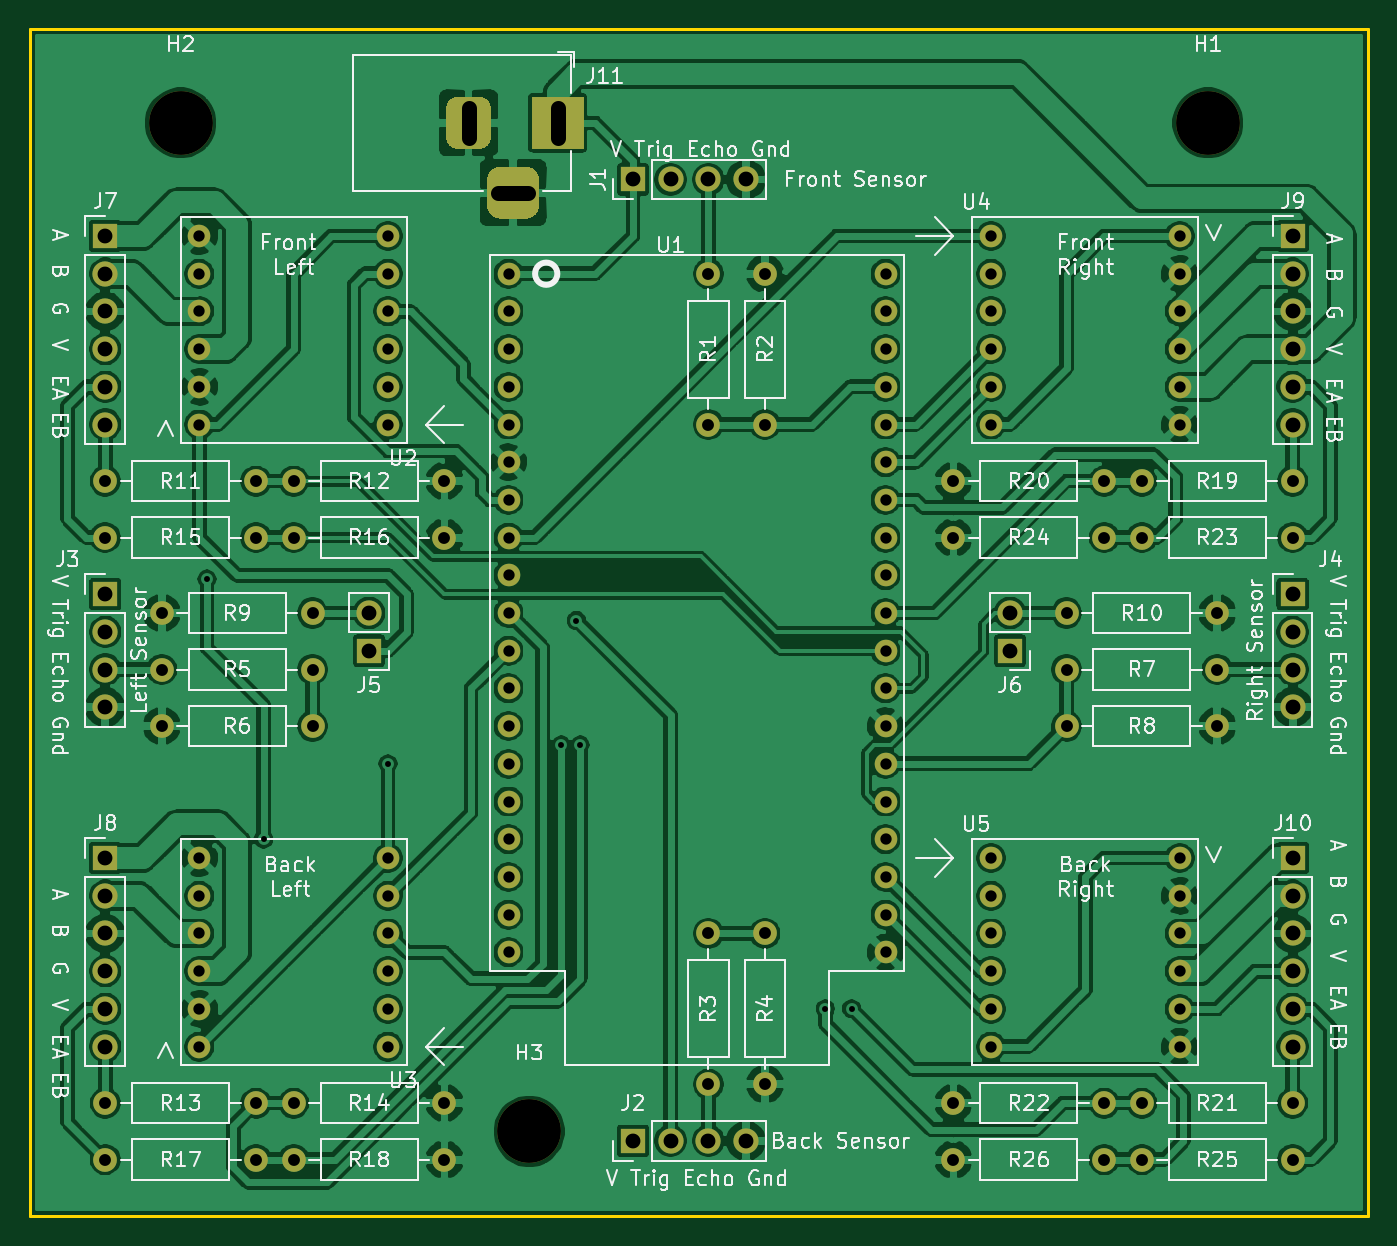
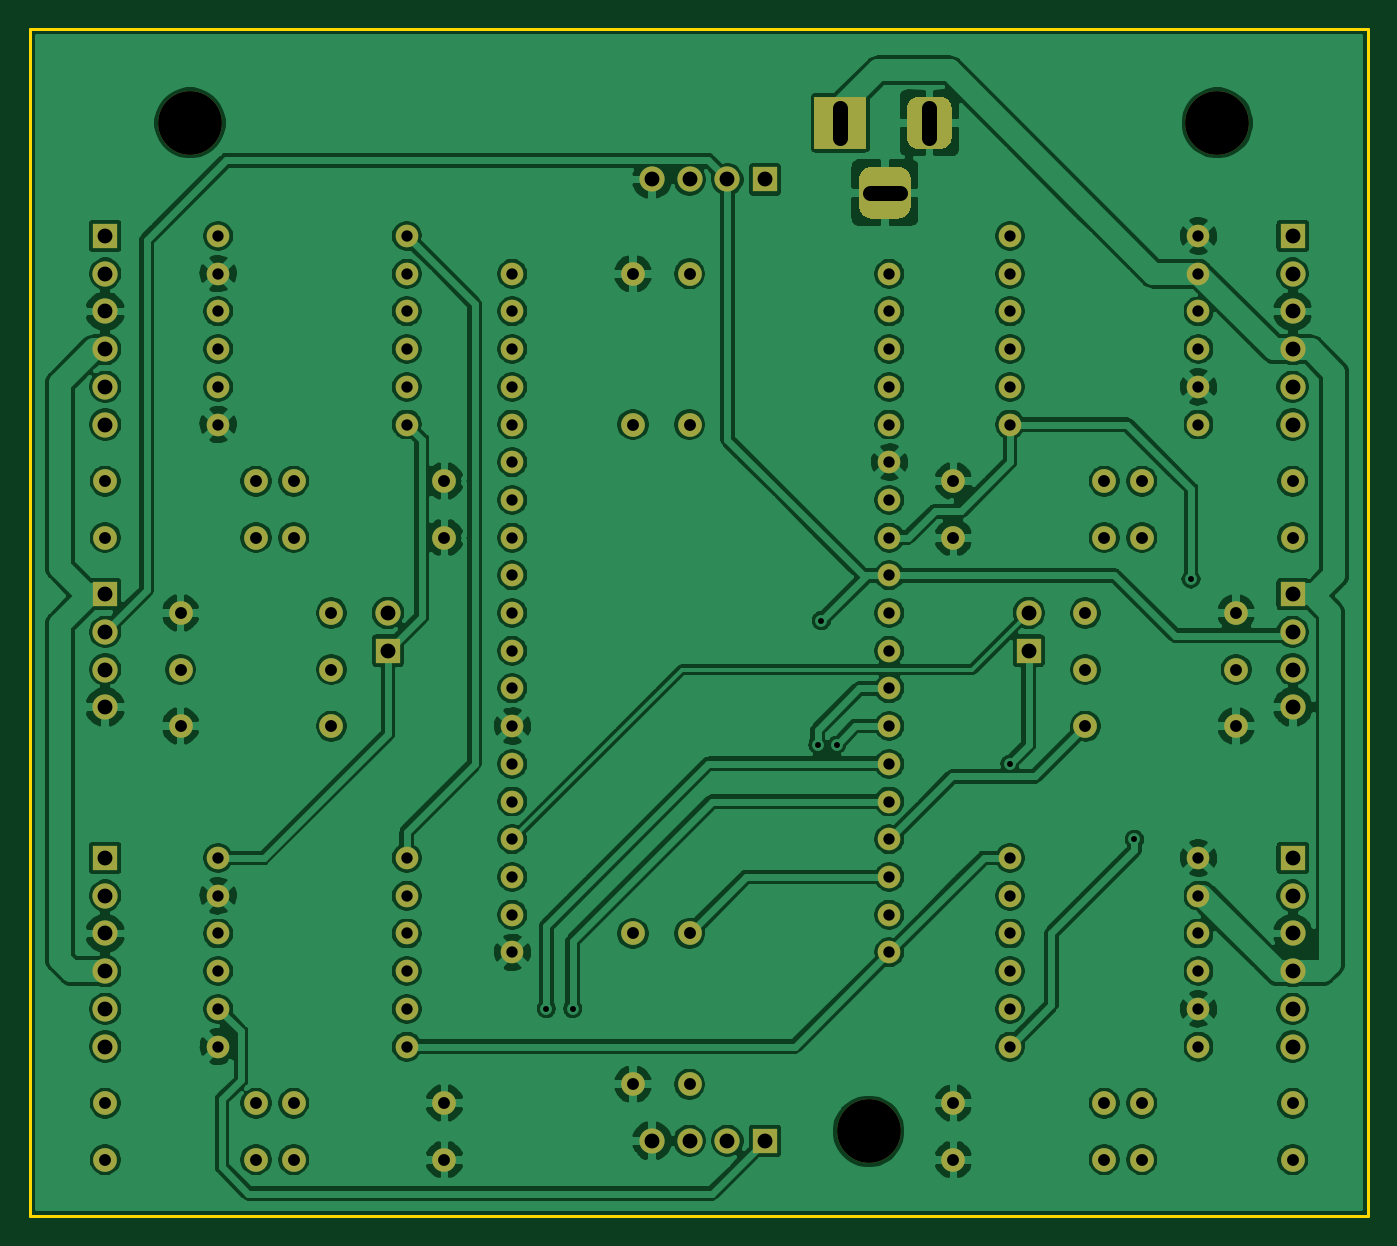
Circuit board: 11 layer files. Board 90.2 x 80.0 mm.
- bottom_copper: Mobile robot electronics-B_Cu.gbl (367980 bytes)
- bottom_mask: Mobile robot electronics-B_Mask.gbs (6184 bytes)
- paste: Mobile robot electronics-B_Paste.gbp (511 bytes)
- bottom_silk: Mobile robot electronics-B_SilkS.gbo (6187 bytes)
- outline: Mobile robot electronics-Edge_Cuts.gm1 (747 bytes)
- top_copper: Mobile robot electronics-F_Cu.gtl (384429 bytes)
- top_mask: Mobile robot electronics-F_Mask.gts (6184 bytes)
- paste: Mobile robot electronics-F_Paste.gtp (511 bytes)
- top_silk: Mobile robot electronics-F_SilkS.gto (92535 bytes)
- drill: Mobile robot electronics-NPTH.drl (332 bytes)
- drill: Mobile robot electronics-PTH.drl (3174 bytes)

=== bottom_copper: Mobile robot electronics-B_Cu.gbl (367980 bytes, source omitted) ===
=== bottom_mask: Mobile robot electronics-B_Mask.gbs ===
G04 #@! TF.GenerationSoftware,KiCad,Pcbnew,(5.1.9)-1*
G04 #@! TF.CreationDate,2021-05-03T12:15:15+12:00*
G04 #@! TF.ProjectId,Mobile robot electronics,4d6f6269-6c65-4207-926f-626f7420656c,rev?*
G04 #@! TF.SameCoordinates,Original*
G04 #@! TF.FileFunction,Soldermask,Bot*
G04 #@! TF.FilePolarity,Negative*
%FSLAX46Y46*%
G04 Gerber Fmt 4.6, Leading zero omitted, Abs format (unit mm)*
G04 Created by KiCad (PCBNEW (5.1.9)-1) date 2021-05-03 12:15:15*
%MOMM*%
%LPD*%
G01*
G04 APERTURE LIST*
%ADD10C,4.300000*%
%ADD11C,1.524000*%
%ADD12R,3.500000X3.500000*%
%ADD13O,1.700000X1.700000*%
%ADD14R,1.700000X1.700000*%
%ADD15C,1.600000*%
%ADD16O,1.600000X1.600000*%
G04 APERTURE END LIST*
D10*
X66675000Y-109855000D03*
X43180000Y-41910000D03*
X112395000Y-41910000D03*
D11*
X90674000Y-97790000D03*
X90674000Y-95250000D03*
X90674000Y-92710000D03*
X90674000Y-90170000D03*
X90674000Y-87630000D03*
X90674000Y-85090000D03*
X90674000Y-82550000D03*
X90674000Y-80010000D03*
X90674000Y-77470000D03*
X90674000Y-74930000D03*
X90674000Y-72390000D03*
X90674000Y-69850000D03*
X90674000Y-67310000D03*
X90674000Y-64770000D03*
X90674000Y-62230000D03*
X90674000Y-59690000D03*
X90674000Y-57150000D03*
X90674000Y-54610000D03*
X90674000Y-52070000D03*
X65274000Y-97790000D03*
X65274000Y-95250000D03*
X65274000Y-92710000D03*
X65274000Y-90170000D03*
X65274000Y-87630000D03*
X65274000Y-85090000D03*
X65274000Y-82550000D03*
X65274000Y-80010000D03*
X65274000Y-77470000D03*
X65274000Y-74930000D03*
X65274000Y-72390000D03*
X65274000Y-69850000D03*
X65274000Y-67310000D03*
X65274000Y-64770000D03*
X65274000Y-62230000D03*
X65274000Y-59690000D03*
X65274000Y-57150000D03*
X65274000Y-54610000D03*
X65274000Y-52070000D03*
G36*
G01*
X63830000Y-47485000D02*
X63830000Y-45735000D01*
G75*
G02*
X64705000Y-44860000I875000J0D01*
G01*
X66455000Y-44860000D01*
G75*
G02*
X67330000Y-45735000I0J-875000D01*
G01*
X67330000Y-47485000D01*
G75*
G02*
X66455000Y-48360000I-875000J0D01*
G01*
X64705000Y-48360000D01*
G75*
G02*
X63830000Y-47485000I0J875000D01*
G01*
G37*
G36*
G01*
X61080000Y-42910000D02*
X61080000Y-40910000D01*
G75*
G02*
X61830000Y-40160000I750000J0D01*
G01*
X63330000Y-40160000D01*
G75*
G02*
X64080000Y-40910000I0J-750000D01*
G01*
X64080000Y-42910000D01*
G75*
G02*
X63330000Y-43660000I-750000J0D01*
G01*
X61830000Y-43660000D01*
G75*
G02*
X61080000Y-42910000I0J750000D01*
G01*
G37*
D12*
X68580000Y-41910000D03*
D13*
X81280000Y-45720000D03*
X78740000Y-45720000D03*
X76200000Y-45720000D03*
D14*
X73660000Y-45720000D03*
X73660000Y-110490000D03*
D13*
X76200000Y-110490000D03*
X78740000Y-110490000D03*
X81280000Y-110490000D03*
D14*
X38100000Y-73660000D03*
D13*
X38100000Y-76200000D03*
X38100000Y-78740000D03*
X38100000Y-81280000D03*
X118110000Y-81280000D03*
X118110000Y-78740000D03*
X118110000Y-76200000D03*
D14*
X118110000Y-73660000D03*
X55880000Y-77470000D03*
D13*
X55880000Y-74930000D03*
X99060000Y-74930000D03*
D14*
X99060000Y-77470000D03*
D13*
X38100000Y-62230000D03*
X38100000Y-59690000D03*
X38100000Y-57150000D03*
X38100000Y-54610000D03*
X38100000Y-52070000D03*
D14*
X38100000Y-49530000D03*
D13*
X38100000Y-104140000D03*
X38100000Y-101600000D03*
X38100000Y-99060000D03*
X38100000Y-96520000D03*
X38100000Y-93980000D03*
D14*
X38100000Y-91440000D03*
X118110000Y-49530000D03*
D13*
X118110000Y-52070000D03*
X118110000Y-54610000D03*
X118110000Y-57150000D03*
X118110000Y-59690000D03*
X118110000Y-62230000D03*
D14*
X118110000Y-91440000D03*
D13*
X118110000Y-93980000D03*
X118110000Y-96520000D03*
X118110000Y-99060000D03*
X118110000Y-101600000D03*
X118110000Y-104140000D03*
D15*
X78740000Y-52070000D03*
D16*
X78740000Y-62230000D03*
X82550000Y-52070000D03*
D15*
X82550000Y-62230000D03*
X78740000Y-106680000D03*
D16*
X78740000Y-96520000D03*
X82550000Y-106680000D03*
D15*
X82550000Y-96520000D03*
X41910000Y-78740000D03*
D16*
X52070000Y-78740000D03*
X41910000Y-82550000D03*
D15*
X52070000Y-82550000D03*
X113030000Y-78740000D03*
D16*
X102870000Y-78740000D03*
X113030000Y-82550000D03*
D15*
X102870000Y-82550000D03*
X52070000Y-74930000D03*
D16*
X41910000Y-74930000D03*
X113030000Y-74930000D03*
D15*
X102870000Y-74930000D03*
D16*
X48260000Y-66040000D03*
D15*
X38100000Y-66040000D03*
D16*
X60960000Y-66040000D03*
D15*
X50800000Y-66040000D03*
D16*
X48260000Y-107950000D03*
D15*
X38100000Y-107950000D03*
D16*
X60960000Y-107950000D03*
D15*
X50800000Y-107950000D03*
X38100000Y-69850000D03*
D16*
X48260000Y-69850000D03*
D15*
X50800000Y-69850000D03*
D16*
X60960000Y-69850000D03*
D15*
X38100000Y-111760000D03*
D16*
X48260000Y-111760000D03*
D15*
X50800000Y-111760000D03*
D16*
X60960000Y-111760000D03*
X107950000Y-66040000D03*
D15*
X118110000Y-66040000D03*
D16*
X95250000Y-66040000D03*
D15*
X105410000Y-66040000D03*
D16*
X107950000Y-107950000D03*
D15*
X118110000Y-107950000D03*
D16*
X95250000Y-107950000D03*
D15*
X105410000Y-107950000D03*
X118110000Y-69850000D03*
D16*
X107950000Y-69850000D03*
D15*
X105410000Y-69850000D03*
D16*
X95250000Y-69850000D03*
D15*
X118110000Y-111760000D03*
D16*
X107950000Y-111760000D03*
D15*
X105410000Y-111760000D03*
D16*
X95250000Y-111760000D03*
D11*
X44450000Y-57150000D03*
X44450000Y-49530000D03*
X44450000Y-52070000D03*
X44450000Y-54610000D03*
X44450000Y-59690000D03*
X57150000Y-52070000D03*
X57150000Y-54610000D03*
X44450000Y-62230000D03*
X57150000Y-49530000D03*
X57150000Y-62230000D03*
X57150000Y-57150000D03*
X57150000Y-59690000D03*
X57150000Y-101600000D03*
X57150000Y-99060000D03*
X57150000Y-104140000D03*
X57150000Y-91440000D03*
X44450000Y-104140000D03*
X57150000Y-96520000D03*
X57150000Y-93980000D03*
X44450000Y-101600000D03*
X44450000Y-96520000D03*
X44450000Y-93980000D03*
X44450000Y-91440000D03*
X44450000Y-99060000D03*
X110490000Y-54610000D03*
X110490000Y-62230000D03*
X110490000Y-59690000D03*
X110490000Y-57150000D03*
X110490000Y-52070000D03*
X97790000Y-59690000D03*
X97790000Y-57150000D03*
X110490000Y-49530000D03*
X97790000Y-62230000D03*
X97790000Y-49530000D03*
X97790000Y-54610000D03*
X97790000Y-52070000D03*
X97790000Y-93980000D03*
X97790000Y-96520000D03*
X97790000Y-91440000D03*
X97790000Y-104140000D03*
X110490000Y-91440000D03*
X97790000Y-99060000D03*
X97790000Y-101600000D03*
X110490000Y-93980000D03*
X110490000Y-99060000D03*
X110490000Y-101600000D03*
X110490000Y-104140000D03*
X110490000Y-96520000D03*
M02*

=== paste: Mobile robot electronics-B_Paste.gbp ===
G04 #@! TF.GenerationSoftware,KiCad,Pcbnew,(5.1.9)-1*
G04 #@! TF.CreationDate,2021-05-03T12:15:15+12:00*
G04 #@! TF.ProjectId,Mobile robot electronics,4d6f6269-6c65-4207-926f-626f7420656c,rev?*
G04 #@! TF.SameCoordinates,Original*
G04 #@! TF.FileFunction,Paste,Bot*
G04 #@! TF.FilePolarity,Positive*
%FSLAX46Y46*%
G04 Gerber Fmt 4.6, Leading zero omitted, Abs format (unit mm)*
G04 Created by KiCad (PCBNEW (5.1.9)-1) date 2021-05-03 12:15:15*
%MOMM*%
%LPD*%
G01*
G04 APERTURE LIST*
G04 APERTURE END LIST*
M02*

=== bottom_silk: Mobile robot electronics-B_SilkS.gbo ===
G04 #@! TF.GenerationSoftware,KiCad,Pcbnew,(5.1.9)-1*
G04 #@! TF.CreationDate,2021-05-03T12:15:15+12:00*
G04 #@! TF.ProjectId,Mobile robot electronics,4d6f6269-6c65-4207-926f-626f7420656c,rev?*
G04 #@! TF.SameCoordinates,Original*
G04 #@! TF.FileFunction,Legend,Bot*
G04 #@! TF.FilePolarity,Positive*
%FSLAX46Y46*%
G04 Gerber Fmt 4.6, Leading zero omitted, Abs format (unit mm)*
G04 Created by KiCad (PCBNEW (5.1.9)-1) date 2021-05-03 12:15:15*
%MOMM*%
%LPD*%
G01*
G04 APERTURE LIST*
%ADD10C,4.300000*%
%ADD11C,1.524000*%
%ADD12R,3.500000X3.500000*%
%ADD13O,1.700000X1.700000*%
%ADD14R,1.700000X1.700000*%
%ADD15C,1.600000*%
%ADD16O,1.600000X1.600000*%
G04 APERTURE END LIST*
%LPC*%
D10*
X66675000Y-109855000D03*
X43180000Y-41910000D03*
X112395000Y-41910000D03*
D11*
X90674000Y-97790000D03*
X90674000Y-95250000D03*
X90674000Y-92710000D03*
X90674000Y-90170000D03*
X90674000Y-87630000D03*
X90674000Y-85090000D03*
X90674000Y-82550000D03*
X90674000Y-80010000D03*
X90674000Y-77470000D03*
X90674000Y-74930000D03*
X90674000Y-72390000D03*
X90674000Y-69850000D03*
X90674000Y-67310000D03*
X90674000Y-64770000D03*
X90674000Y-62230000D03*
X90674000Y-59690000D03*
X90674000Y-57150000D03*
X90674000Y-54610000D03*
X90674000Y-52070000D03*
X65274000Y-97790000D03*
X65274000Y-95250000D03*
X65274000Y-92710000D03*
X65274000Y-90170000D03*
X65274000Y-87630000D03*
X65274000Y-85090000D03*
X65274000Y-82550000D03*
X65274000Y-80010000D03*
X65274000Y-77470000D03*
X65274000Y-74930000D03*
X65274000Y-72390000D03*
X65274000Y-69850000D03*
X65274000Y-67310000D03*
X65274000Y-64770000D03*
X65274000Y-62230000D03*
X65274000Y-59690000D03*
X65274000Y-57150000D03*
X65274000Y-54610000D03*
X65274000Y-52070000D03*
G36*
G01*
X63830000Y-47485000D02*
X63830000Y-45735000D01*
G75*
G02*
X64705000Y-44860000I875000J0D01*
G01*
X66455000Y-44860000D01*
G75*
G02*
X67330000Y-45735000I0J-875000D01*
G01*
X67330000Y-47485000D01*
G75*
G02*
X66455000Y-48360000I-875000J0D01*
G01*
X64705000Y-48360000D01*
G75*
G02*
X63830000Y-47485000I0J875000D01*
G01*
G37*
G36*
G01*
X61080000Y-42910000D02*
X61080000Y-40910000D01*
G75*
G02*
X61830000Y-40160000I750000J0D01*
G01*
X63330000Y-40160000D01*
G75*
G02*
X64080000Y-40910000I0J-750000D01*
G01*
X64080000Y-42910000D01*
G75*
G02*
X63330000Y-43660000I-750000J0D01*
G01*
X61830000Y-43660000D01*
G75*
G02*
X61080000Y-42910000I0J750000D01*
G01*
G37*
D12*
X68580000Y-41910000D03*
D13*
X81280000Y-45720000D03*
X78740000Y-45720000D03*
X76200000Y-45720000D03*
D14*
X73660000Y-45720000D03*
X73660000Y-110490000D03*
D13*
X76200000Y-110490000D03*
X78740000Y-110490000D03*
X81280000Y-110490000D03*
D14*
X38100000Y-73660000D03*
D13*
X38100000Y-76200000D03*
X38100000Y-78740000D03*
X38100000Y-81280000D03*
X118110000Y-81280000D03*
X118110000Y-78740000D03*
X118110000Y-76200000D03*
D14*
X118110000Y-73660000D03*
X55880000Y-77470000D03*
D13*
X55880000Y-74930000D03*
X99060000Y-74930000D03*
D14*
X99060000Y-77470000D03*
D13*
X38100000Y-62230000D03*
X38100000Y-59690000D03*
X38100000Y-57150000D03*
X38100000Y-54610000D03*
X38100000Y-52070000D03*
D14*
X38100000Y-49530000D03*
D13*
X38100000Y-104140000D03*
X38100000Y-101600000D03*
X38100000Y-99060000D03*
X38100000Y-96520000D03*
X38100000Y-93980000D03*
D14*
X38100000Y-91440000D03*
X118110000Y-49530000D03*
D13*
X118110000Y-52070000D03*
X118110000Y-54610000D03*
X118110000Y-57150000D03*
X118110000Y-59690000D03*
X118110000Y-62230000D03*
D14*
X118110000Y-91440000D03*
D13*
X118110000Y-93980000D03*
X118110000Y-96520000D03*
X118110000Y-99060000D03*
X118110000Y-101600000D03*
X118110000Y-104140000D03*
D15*
X78740000Y-52070000D03*
D16*
X78740000Y-62230000D03*
X82550000Y-52070000D03*
D15*
X82550000Y-62230000D03*
X78740000Y-106680000D03*
D16*
X78740000Y-96520000D03*
X82550000Y-106680000D03*
D15*
X82550000Y-96520000D03*
X41910000Y-78740000D03*
D16*
X52070000Y-78740000D03*
X41910000Y-82550000D03*
D15*
X52070000Y-82550000D03*
X113030000Y-78740000D03*
D16*
X102870000Y-78740000D03*
X113030000Y-82550000D03*
D15*
X102870000Y-82550000D03*
X52070000Y-74930000D03*
D16*
X41910000Y-74930000D03*
X113030000Y-74930000D03*
D15*
X102870000Y-74930000D03*
D16*
X48260000Y-66040000D03*
D15*
X38100000Y-66040000D03*
D16*
X60960000Y-66040000D03*
D15*
X50800000Y-66040000D03*
D16*
X48260000Y-107950000D03*
D15*
X38100000Y-107950000D03*
D16*
X60960000Y-107950000D03*
D15*
X50800000Y-107950000D03*
X38100000Y-69850000D03*
D16*
X48260000Y-69850000D03*
D15*
X50800000Y-69850000D03*
D16*
X60960000Y-69850000D03*
D15*
X38100000Y-111760000D03*
D16*
X48260000Y-111760000D03*
D15*
X50800000Y-111760000D03*
D16*
X60960000Y-111760000D03*
X107950000Y-66040000D03*
D15*
X118110000Y-66040000D03*
D16*
X95250000Y-66040000D03*
D15*
X105410000Y-66040000D03*
D16*
X107950000Y-107950000D03*
D15*
X118110000Y-107950000D03*
D16*
X95250000Y-107950000D03*
D15*
X105410000Y-107950000D03*
X118110000Y-69850000D03*
D16*
X107950000Y-69850000D03*
D15*
X105410000Y-69850000D03*
D16*
X95250000Y-69850000D03*
D15*
X118110000Y-111760000D03*
D16*
X107950000Y-111760000D03*
D15*
X105410000Y-111760000D03*
D16*
X95250000Y-111760000D03*
D11*
X44450000Y-57150000D03*
X44450000Y-49530000D03*
X44450000Y-52070000D03*
X44450000Y-54610000D03*
X44450000Y-59690000D03*
X57150000Y-52070000D03*
X57150000Y-54610000D03*
X44450000Y-62230000D03*
X57150000Y-49530000D03*
X57150000Y-62230000D03*
X57150000Y-57150000D03*
X57150000Y-59690000D03*
X57150000Y-101600000D03*
X57150000Y-99060000D03*
X57150000Y-104140000D03*
X57150000Y-91440000D03*
X44450000Y-104140000D03*
X57150000Y-96520000D03*
X57150000Y-93980000D03*
X44450000Y-101600000D03*
X44450000Y-96520000D03*
X44450000Y-93980000D03*
X44450000Y-91440000D03*
X44450000Y-99060000D03*
X110490000Y-54610000D03*
X110490000Y-62230000D03*
X110490000Y-59690000D03*
X110490000Y-57150000D03*
X110490000Y-52070000D03*
X97790000Y-59690000D03*
X97790000Y-57150000D03*
X110490000Y-49530000D03*
X97790000Y-62230000D03*
X97790000Y-49530000D03*
X97790000Y-54610000D03*
X97790000Y-52070000D03*
X97790000Y-93980000D03*
X97790000Y-96520000D03*
X97790000Y-91440000D03*
X97790000Y-104140000D03*
X110490000Y-91440000D03*
X97790000Y-99060000D03*
X97790000Y-101600000D03*
X110490000Y-93980000D03*
X110490000Y-99060000D03*
X110490000Y-101600000D03*
X110490000Y-104140000D03*
X110490000Y-96520000D03*
M02*

=== outline: Mobile robot electronics-Edge_Cuts.gm1 ===
G04 #@! TF.GenerationSoftware,KiCad,Pcbnew,(5.1.9)-1*
G04 #@! TF.CreationDate,2021-05-03T12:15:15+12:00*
G04 #@! TF.ProjectId,Mobile robot electronics,4d6f6269-6c65-4207-926f-626f7420656c,rev?*
G04 #@! TF.SameCoordinates,Original*
G04 #@! TF.FileFunction,Profile,NP*
%FSLAX46Y46*%
G04 Gerber Fmt 4.6, Leading zero omitted, Abs format (unit mm)*
G04 Created by KiCad (PCBNEW (5.1.9)-1) date 2021-05-03 12:15:15*
%MOMM*%
%LPD*%
G01*
G04 APERTURE LIST*
G04 #@! TA.AperFunction,Profile*
%ADD10C,0.200000*%
G04 #@! TD*
G04 APERTURE END LIST*
D10*
X123190000Y-35560000D02*
X123190000Y-115570000D01*
X33020000Y-35560000D02*
X123190000Y-35560000D01*
X33020000Y-115570000D02*
X33020000Y-35560000D01*
X123190000Y-115570000D02*
X33020000Y-115570000D01*
M02*

=== top_copper: Mobile robot electronics-F_Cu.gtl (384429 bytes, source omitted) ===
=== top_mask: Mobile robot electronics-F_Mask.gts ===
G04 #@! TF.GenerationSoftware,KiCad,Pcbnew,(5.1.9)-1*
G04 #@! TF.CreationDate,2021-05-03T12:15:15+12:00*
G04 #@! TF.ProjectId,Mobile robot electronics,4d6f6269-6c65-4207-926f-626f7420656c,rev?*
G04 #@! TF.SameCoordinates,Original*
G04 #@! TF.FileFunction,Soldermask,Top*
G04 #@! TF.FilePolarity,Negative*
%FSLAX46Y46*%
G04 Gerber Fmt 4.6, Leading zero omitted, Abs format (unit mm)*
G04 Created by KiCad (PCBNEW (5.1.9)-1) date 2021-05-03 12:15:15*
%MOMM*%
%LPD*%
G01*
G04 APERTURE LIST*
%ADD10C,4.300000*%
%ADD11C,1.524000*%
%ADD12R,3.500000X3.500000*%
%ADD13O,1.700000X1.700000*%
%ADD14R,1.700000X1.700000*%
%ADD15C,1.600000*%
%ADD16O,1.600000X1.600000*%
G04 APERTURE END LIST*
D10*
X66675000Y-109855000D03*
X43180000Y-41910000D03*
X112395000Y-41910000D03*
D11*
X90674000Y-97790000D03*
X90674000Y-95250000D03*
X90674000Y-92710000D03*
X90674000Y-90170000D03*
X90674000Y-87630000D03*
X90674000Y-85090000D03*
X90674000Y-82550000D03*
X90674000Y-80010000D03*
X90674000Y-77470000D03*
X90674000Y-74930000D03*
X90674000Y-72390000D03*
X90674000Y-69850000D03*
X90674000Y-67310000D03*
X90674000Y-64770000D03*
X90674000Y-62230000D03*
X90674000Y-59690000D03*
X90674000Y-57150000D03*
X90674000Y-54610000D03*
X90674000Y-52070000D03*
X65274000Y-97790000D03*
X65274000Y-95250000D03*
X65274000Y-92710000D03*
X65274000Y-90170000D03*
X65274000Y-87630000D03*
X65274000Y-85090000D03*
X65274000Y-82550000D03*
X65274000Y-80010000D03*
X65274000Y-77470000D03*
X65274000Y-74930000D03*
X65274000Y-72390000D03*
X65274000Y-69850000D03*
X65274000Y-67310000D03*
X65274000Y-64770000D03*
X65274000Y-62230000D03*
X65274000Y-59690000D03*
X65274000Y-57150000D03*
X65274000Y-54610000D03*
X65274000Y-52070000D03*
G36*
G01*
X63830000Y-47485000D02*
X63830000Y-45735000D01*
G75*
G02*
X64705000Y-44860000I875000J0D01*
G01*
X66455000Y-44860000D01*
G75*
G02*
X67330000Y-45735000I0J-875000D01*
G01*
X67330000Y-47485000D01*
G75*
G02*
X66455000Y-48360000I-875000J0D01*
G01*
X64705000Y-48360000D01*
G75*
G02*
X63830000Y-47485000I0J875000D01*
G01*
G37*
G36*
G01*
X61080000Y-42910000D02*
X61080000Y-40910000D01*
G75*
G02*
X61830000Y-40160000I750000J0D01*
G01*
X63330000Y-40160000D01*
G75*
G02*
X64080000Y-40910000I0J-750000D01*
G01*
X64080000Y-42910000D01*
G75*
G02*
X63330000Y-43660000I-750000J0D01*
G01*
X61830000Y-43660000D01*
G75*
G02*
X61080000Y-42910000I0J750000D01*
G01*
G37*
D12*
X68580000Y-41910000D03*
D13*
X81280000Y-45720000D03*
X78740000Y-45720000D03*
X76200000Y-45720000D03*
D14*
X73660000Y-45720000D03*
X73660000Y-110490000D03*
D13*
X76200000Y-110490000D03*
X78740000Y-110490000D03*
X81280000Y-110490000D03*
D14*
X38100000Y-73660000D03*
D13*
X38100000Y-76200000D03*
X38100000Y-78740000D03*
X38100000Y-81280000D03*
X118110000Y-81280000D03*
X118110000Y-78740000D03*
X118110000Y-76200000D03*
D14*
X118110000Y-73660000D03*
X55880000Y-77470000D03*
D13*
X55880000Y-74930000D03*
X99060000Y-74930000D03*
D14*
X99060000Y-77470000D03*
D13*
X38100000Y-62230000D03*
X38100000Y-59690000D03*
X38100000Y-57150000D03*
X38100000Y-54610000D03*
X38100000Y-52070000D03*
D14*
X38100000Y-49530000D03*
D13*
X38100000Y-104140000D03*
X38100000Y-101600000D03*
X38100000Y-99060000D03*
X38100000Y-96520000D03*
X38100000Y-93980000D03*
D14*
X38100000Y-91440000D03*
X118110000Y-49530000D03*
D13*
X118110000Y-52070000D03*
X118110000Y-54610000D03*
X118110000Y-57150000D03*
X118110000Y-59690000D03*
X118110000Y-62230000D03*
D14*
X118110000Y-91440000D03*
D13*
X118110000Y-93980000D03*
X118110000Y-96520000D03*
X118110000Y-99060000D03*
X118110000Y-101600000D03*
X118110000Y-104140000D03*
D15*
X78740000Y-52070000D03*
D16*
X78740000Y-62230000D03*
X82550000Y-52070000D03*
D15*
X82550000Y-62230000D03*
X78740000Y-106680000D03*
D16*
X78740000Y-96520000D03*
X82550000Y-106680000D03*
D15*
X82550000Y-96520000D03*
X41910000Y-78740000D03*
D16*
X52070000Y-78740000D03*
X41910000Y-82550000D03*
D15*
X52070000Y-82550000D03*
X113030000Y-78740000D03*
D16*
X102870000Y-78740000D03*
X113030000Y-82550000D03*
D15*
X102870000Y-82550000D03*
X52070000Y-74930000D03*
D16*
X41910000Y-74930000D03*
X113030000Y-74930000D03*
D15*
X102870000Y-74930000D03*
D16*
X48260000Y-66040000D03*
D15*
X38100000Y-66040000D03*
D16*
X60960000Y-66040000D03*
D15*
X50800000Y-66040000D03*
D16*
X48260000Y-107950000D03*
D15*
X38100000Y-107950000D03*
D16*
X60960000Y-107950000D03*
D15*
X50800000Y-107950000D03*
X38100000Y-69850000D03*
D16*
X48260000Y-69850000D03*
D15*
X50800000Y-69850000D03*
D16*
X60960000Y-69850000D03*
D15*
X38100000Y-111760000D03*
D16*
X48260000Y-111760000D03*
D15*
X50800000Y-111760000D03*
D16*
X60960000Y-111760000D03*
X107950000Y-66040000D03*
D15*
X118110000Y-66040000D03*
D16*
X95250000Y-66040000D03*
D15*
X105410000Y-66040000D03*
D16*
X107950000Y-107950000D03*
D15*
X118110000Y-107950000D03*
D16*
X95250000Y-107950000D03*
D15*
X105410000Y-107950000D03*
X118110000Y-69850000D03*
D16*
X107950000Y-69850000D03*
D15*
X105410000Y-69850000D03*
D16*
X95250000Y-69850000D03*
D15*
X118110000Y-111760000D03*
D16*
X107950000Y-111760000D03*
D15*
X105410000Y-111760000D03*
D16*
X95250000Y-111760000D03*
D11*
X44450000Y-57150000D03*
X44450000Y-49530000D03*
X44450000Y-52070000D03*
X44450000Y-54610000D03*
X44450000Y-59690000D03*
X57150000Y-52070000D03*
X57150000Y-54610000D03*
X44450000Y-62230000D03*
X57150000Y-49530000D03*
X57150000Y-62230000D03*
X57150000Y-57150000D03*
X57150000Y-59690000D03*
X57150000Y-101600000D03*
X57150000Y-99060000D03*
X57150000Y-104140000D03*
X57150000Y-91440000D03*
X44450000Y-104140000D03*
X57150000Y-96520000D03*
X57150000Y-93980000D03*
X44450000Y-101600000D03*
X44450000Y-96520000D03*
X44450000Y-93980000D03*
X44450000Y-91440000D03*
X44450000Y-99060000D03*
X110490000Y-54610000D03*
X110490000Y-62230000D03*
X110490000Y-59690000D03*
X110490000Y-57150000D03*
X110490000Y-52070000D03*
X97790000Y-59690000D03*
X97790000Y-57150000D03*
X110490000Y-49530000D03*
X97790000Y-62230000D03*
X97790000Y-49530000D03*
X97790000Y-54610000D03*
X97790000Y-52070000D03*
X97790000Y-93980000D03*
X97790000Y-96520000D03*
X97790000Y-91440000D03*
X97790000Y-104140000D03*
X110490000Y-91440000D03*
X97790000Y-99060000D03*
X97790000Y-101600000D03*
X110490000Y-93980000D03*
X110490000Y-99060000D03*
X110490000Y-101600000D03*
X110490000Y-104140000D03*
X110490000Y-96520000D03*
M02*

=== paste: Mobile robot electronics-F_Paste.gtp ===
G04 #@! TF.GenerationSoftware,KiCad,Pcbnew,(5.1.9)-1*
G04 #@! TF.CreationDate,2021-05-03T12:15:15+12:00*
G04 #@! TF.ProjectId,Mobile robot electronics,4d6f6269-6c65-4207-926f-626f7420656c,rev?*
G04 #@! TF.SameCoordinates,Original*
G04 #@! TF.FileFunction,Paste,Top*
G04 #@! TF.FilePolarity,Positive*
%FSLAX46Y46*%
G04 Gerber Fmt 4.6, Leading zero omitted, Abs format (unit mm)*
G04 Created by KiCad (PCBNEW (5.1.9)-1) date 2021-05-03 12:15:15*
%MOMM*%
%LPD*%
G01*
G04 APERTURE LIST*
G04 APERTURE END LIST*
M02*

=== top_silk: Mobile robot electronics-F_SilkS.gto (92535 bytes, source omitted) ===
=== drill: Mobile robot electronics-NPTH.drl ===
M48
; DRILL file {KiCad (5.1.9)-1} date 05/03/21 12:15:23
; FORMAT={-:-/ absolute / metric / decimal}
; #@! TF.CreationDate,2021-05-03T12:15:23+12:00
; #@! TF.GenerationSoftware,Kicad,Pcbnew,(5.1.9)-1
; #@! TF.FileFunction,NonPlated,1,2,NPTH
FMAT,2
METRIC
T1C4.300
%
G90
G05
T1
X43.18Y-41.91
X66.675Y-109.855
X112.395Y-41.91
T0
M30

=== drill: Mobile robot electronics-PTH.drl ===
M48
; DRILL file {KiCad (5.1.9)-1} date 05/03/21 12:15:23
; FORMAT={-:-/ absolute / metric / decimal}
; #@! TF.CreationDate,2021-05-03T12:15:23+12:00
; #@! TF.GenerationSoftware,Kicad,Pcbnew,(5.1.9)-1
; #@! TF.FileFunction,Plated,1,2,PTH
FMAT,2
METRIC
T1C0.400
T2C0.762
T3C0.800
T4C1.000
%
G90
G05
T1
X44.958Y-72.644
X48.768Y-90.17
X57.15Y-85.09
X68.834Y-83.82
X69.85Y-75.438
X70.104Y-83.82
X86.614Y-101.6
X88.392Y-101.6
T2
X44.45Y-49.53
X44.45Y-52.07
X44.45Y-54.61
X44.45Y-57.15
X44.45Y-59.69
X44.45Y-62.23
X44.45Y-91.44
X44.45Y-93.98
X44.45Y-96.52
X44.45Y-99.06
X44.45Y-101.6
X44.45Y-104.14
X57.15Y-49.53
X57.15Y-52.07
X57.15Y-54.61
X57.15Y-57.15
X57.15Y-59.69
X57.15Y-62.23
X57.15Y-91.44
X57.15Y-93.98
X57.15Y-96.52
X57.15Y-99.06
X57.15Y-101.6
X57.15Y-104.14
X65.274Y-52.07
X65.274Y-54.61
X65.274Y-57.15
X65.274Y-59.69
X65.274Y-62.23
X65.274Y-64.77
X65.274Y-67.31
X65.274Y-69.85
X65.274Y-72.39
X65.274Y-74.93
X65.274Y-77.47
X65.274Y-80.01
X65.274Y-82.55
X65.274Y-85.09
X65.274Y-87.63
X65.274Y-90.17
X65.274Y-92.71
X65.274Y-95.25
X65.274Y-97.79
X90.674Y-52.07
X90.674Y-54.61
X90.674Y-57.15
X90.674Y-59.69
X90.674Y-62.23
X90.674Y-64.77
X90.674Y-67.31
X90.674Y-69.85
X90.674Y-72.39
X90.674Y-74.93
X90.674Y-77.47
X90.674Y-80.01
X90.674Y-82.55
X90.674Y-85.09
X90.674Y-87.63
X90.674Y-90.17
X90.674Y-92.71
X90.674Y-95.25
X90.674Y-97.79
X97.79Y-49.53
X97.79Y-52.07
X97.79Y-54.61
X97.79Y-57.15
X97.79Y-59.69
X97.79Y-62.23
X97.79Y-91.44
X97.79Y-93.98
X97.79Y-96.52
X97.79Y-99.06
X97.79Y-101.6
X97.79Y-104.14
X110.49Y-49.53
X110.49Y-52.07
X110.49Y-54.61
X110.49Y-57.15
X110.49Y-59.69
X110.49Y-62.23
X110.49Y-91.44
X110.49Y-93.98
X110.49Y-96.52
X110.49Y-99.06
X110.49Y-101.6
X110.49Y-104.14
T3
X38.1Y-66.04
X38.1Y-69.85
X38.1Y-107.95
X38.1Y-111.76
X41.91Y-74.93
X41.91Y-78.74
X41.91Y-82.55
X48.26Y-66.04
X48.26Y-69.85
X48.26Y-107.95
X48.26Y-111.76
X50.8Y-66.04
X50.8Y-69.85
X50.8Y-107.95
X50.8Y-111.76
X52.07Y-74.93
X52.07Y-78.74
X52.07Y-82.55
X60.96Y-66.04
X60.96Y-69.85
X60.96Y-107.95
X60.96Y-111.76
X78.74Y-52.07
X78.74Y-62.23
X78.74Y-96.52
X78.74Y-106.68
X82.55Y-52.07
X82.55Y-62.23
X82.55Y-96.52
X82.55Y-106.68
X95.25Y-66.04
X95.25Y-69.85
X95.25Y-107.95
X95.25Y-111.76
X102.87Y-74.93
X102.87Y-78.74
X102.87Y-82.55
X105.41Y-66.04
X105.41Y-69.85
X105.41Y-107.95
X105.41Y-111.76
X107.95Y-66.04
X107.95Y-69.85
X107.95Y-107.95
X107.95Y-111.76
X113.03Y-74.93
X113.03Y-78.74
X113.03Y-82.55
X118.11Y-66.04
X118.11Y-69.85
X118.11Y-107.95
X118.11Y-111.76
T4
X38.1Y-49.53
X38.1Y-52.07
X38.1Y-54.61
X38.1Y-57.15
X38.1Y-59.69
X38.1Y-62.23
X38.1Y-73.66
X38.1Y-76.2
X38.1Y-78.74
X38.1Y-81.28
X38.1Y-91.44
X38.1Y-93.98
X38.1Y-96.52
X38.1Y-99.06
X38.1Y-101.6
X38.1Y-104.14
X55.88Y-74.93
X55.88Y-77.47
X73.66Y-45.72
X73.66Y-110.49
X76.2Y-45.72
X76.2Y-110.49
X78.74Y-45.72
X78.74Y-110.49
X81.28Y-45.72
X81.28Y-110.49
X99.06Y-74.93
X99.06Y-77.47
X118.11Y-49.53
X118.11Y-52.07
X118.11Y-54.61
X118.11Y-57.15
X118.11Y-59.69
X118.11Y-62.23
X118.11Y-73.66
X118.11Y-76.2
X118.11Y-78.74
X118.11Y-81.28
X118.11Y-91.44
X118.11Y-93.98
X118.11Y-96.52
X118.11Y-99.06
X118.11Y-101.6
X118.11Y-104.14
T4
X62.58Y-40.91G85X62.58Y-42.91
G05
X64.58Y-46.61G85X66.58Y-46.61
G05
X68.58Y-40.91G85X68.58Y-42.91
G05
T0
M30

